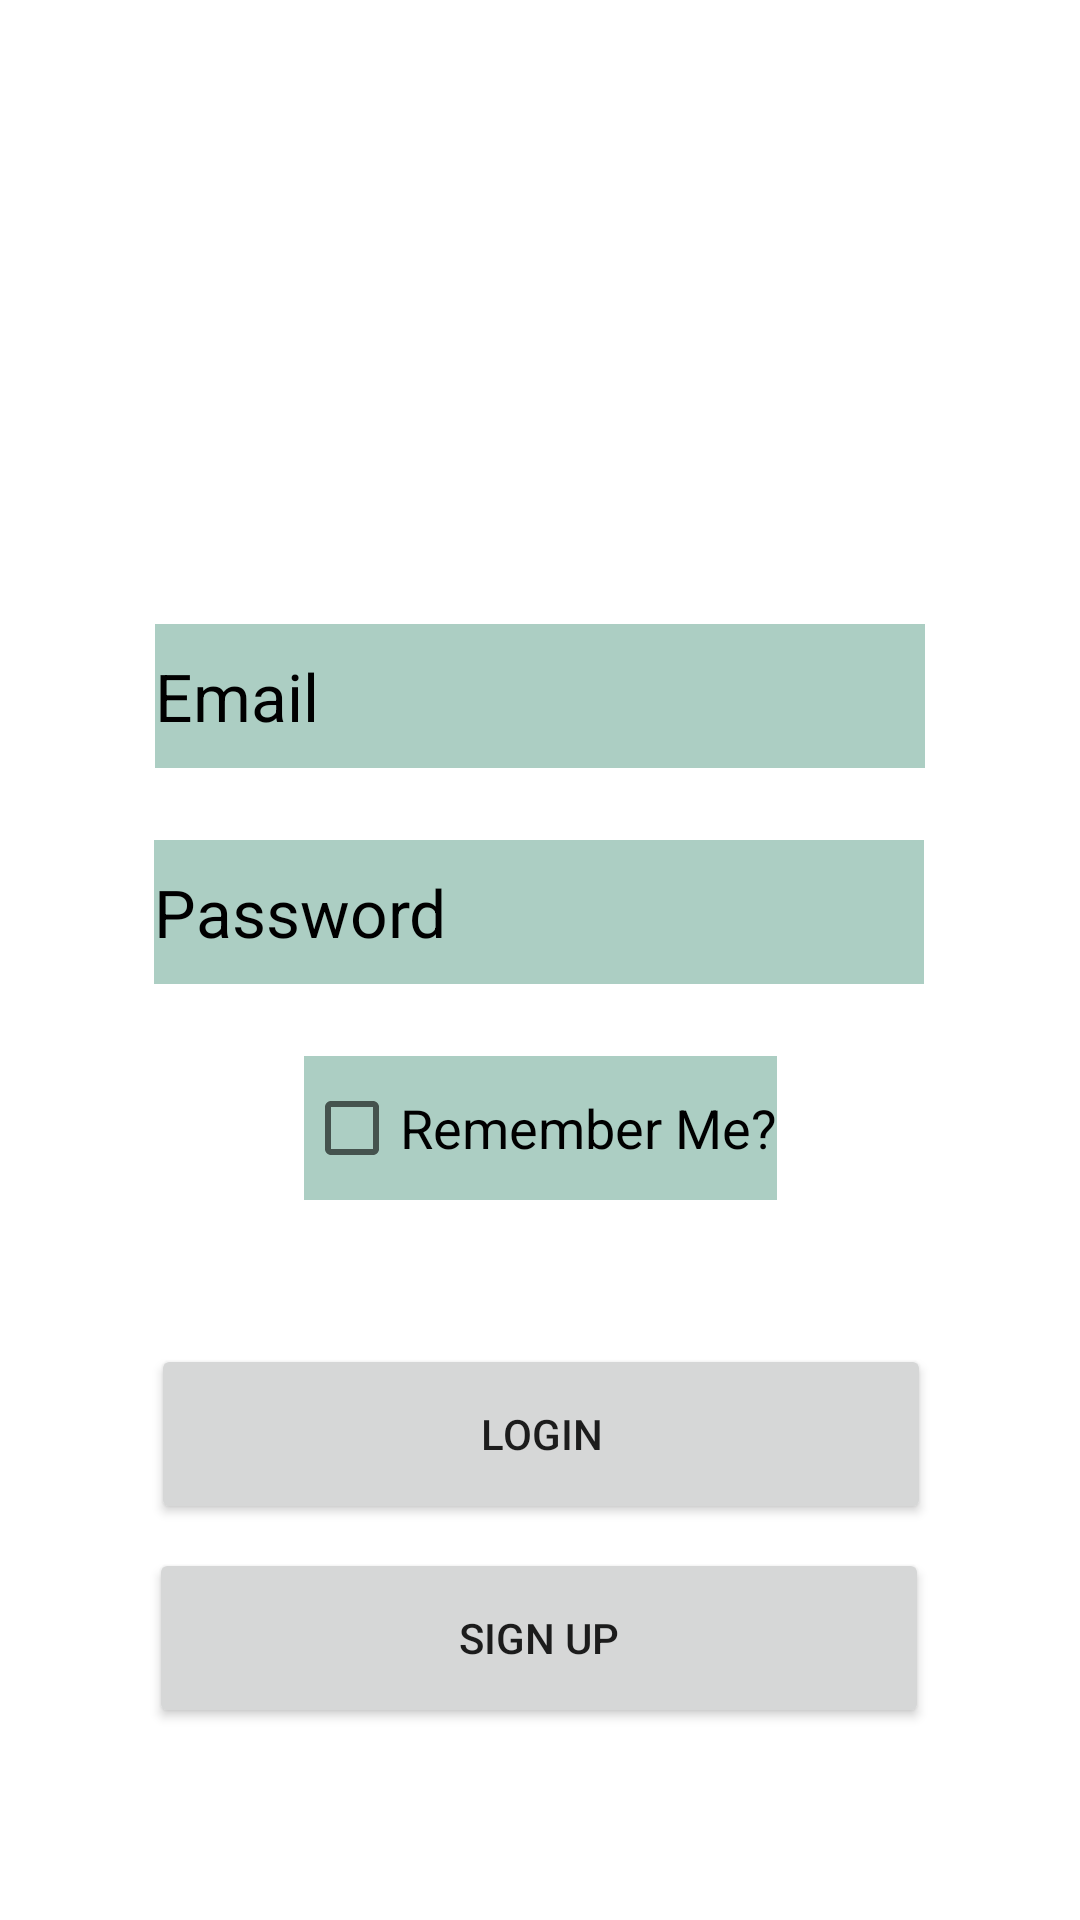

Here is an Android app screen rendered from its layout file. Give the layout XML and the strings, colors and styles it references.
<!-- AndroidManifest.xml: application theme Theme.FishFinder -->
<!-- res/layout/activity_login.xml -->
<?xml version="1.0" encoding="utf-8"?>
<androidx.constraintlayout.widget.ConstraintLayout xmlns:android="http://schemas.android.com/apk/res/android"
    xmlns:app="http://schemas.android.com/apk/res-auto"
    xmlns:tools="http://schemas.android.com/tools"
    android:layout_width="match_parent"
    android:layout_height="match_parent"
    android:background="@drawable/app_background"
    tools:context=".MainActivity">

    <Button
        android:id="@+id/loginBtn"
        android:layout_width="260dp"
        android:layout_height="60dp"
        android:layout_marginBottom="8dp"
        android:text="@string/login"
        app:layout_constraintBottom_toTopOf="@+id/signUpBtn"
        app:layout_constraintEnd_toEndOf="parent"
        app:layout_constraintHorizontal_bias="0.503"
        app:layout_constraintStart_toStartOf="parent" />

    <Button
        android:id="@+id/signUpBtn"
        android:layout_width="260dp"
        android:layout_height="60dp"
        android:layout_marginBottom="64dp"
        android:text="@string/sign_up"
        app:layout_constraintBottom_toBottomOf="parent"
        app:layout_constraintEnd_toEndOf="parent"
        app:layout_constraintHorizontal_bias="0.496"
        app:layout_constraintStart_toStartOf="parent" />

    <EditText
        android:id="@+id/loginPass"
        android:layout_width="wrap_content"
        android:layout_height="wrap_content"
        android:layout_marginBottom="24dp"
        android:background="#000000"
        android:backgroundTint="#805B9D87"
        android:ems="10"
        android:hint="@string/password"
        android:importantForAutofill="no"
        android:inputType="textPassword"
        android:minHeight="48dp"
        android:textAppearance="@style/TextAppearance.AppCompat.Large"
        android:textColorHint="#000000"
        app:layout_constraintBottom_toTopOf="@+id/rememberMeCheck"
        app:layout_constraintEnd_toEndOf="parent"
        app:layout_constraintHorizontal_bias="0.497"
        app:layout_constraintStart_toStartOf="parent"
        tools:ignore="TextContrastCheck" />

    <EditText
        android:id="@+id/loginEmail"
        android:layout_width="wrap_content"
        android:layout_height="wrap_content"
        android:layout_marginBottom="24dp"
        android:background="@color/black"
        android:backgroundTint="#805B9D87"
        android:ems="10"
        android:hint="@string/email"
        android:importantForAutofill="no"
        android:inputType="textEmailAddress"
        android:minHeight="48dp"
        android:textAppearance="@style/TextAppearance.AppCompat.Large"
        android:textColorHint="#000000"
        app:layout_constraintBottom_toTopOf="@+id/loginPass"
        app:layout_constraintEnd_toEndOf="parent"
        app:layout_constraintStart_toStartOf="parent"
        tools:ignore="TextContrastCheck" />

    <CheckBox
        android:id="@+id/rememberMeCheck"
        android:layout_width="wrap_content"
        android:layout_height="wrap_content"
        android:layout_marginBottom="48dp"
        android:background="#000000"
        android:backgroundTint="#805B9D87"
        android:text="@string/remember_me"
        android:textAppearance="@style/TextAppearance.AppCompat.Medium"
        android:textColor="#000000"
        android:textColorHint="#000000"
        app:layout_constraintBottom_toTopOf="@+id/loginBtn"
        app:layout_constraintEnd_toEndOf="parent"
        app:layout_constraintStart_toStartOf="parent"
        tools:ignore="TextContrastCheck" />

    <ImageView
        android:id="@+id/LoginLogo"
        android:layout_width="188dp"
        android:layout_height="188dp"
        android:layout_marginTop="50dp"
        android:contentDescription="@string/app_logo"
        app:layout_constraintBottom_toTopOf="@+id/loginEmail"
        app:layout_constraintEnd_toEndOf="parent"
        app:layout_constraintHorizontal_bias="0.5"
        app:layout_constraintStart_toStartOf="parent"
        app:layout_constraintTop_toTopOf="parent"
        app:layout_constraintVertical_bias="0.0"
        app:srcCompat="@drawable/app_icon" />

</androidx.constraintlayout.widget.ConstraintLayout>
<!-- resources referenced by this layout -->
<resources>
  <string name="app_logo">App Logo</string>
  <string name="email">Email</string>
  <string name="login">Login</string>
  <string name="password">Password</string>
  <string name="remember_me">Remember Me?</string>
  <string name="sign_up">Sign Up</string>
  <style name="Theme.FishFinder" parent="Theme.MaterialComponents.DayNight.DarkActionBar">
          
          <item name="colorPrimary">@color/purple_500</item>
          <item name="colorPrimaryVariant">@color/purple_700</item>
          <item name="colorOnPrimary">@color/white</item>
          
          <item name="colorSecondary">@color/teal_200</item>
          <item name="colorSecondaryVariant">@color/teal_700</item>
          <item name="colorOnSecondary">@color/black</item>
          
          <item name="android:statusBarColor">?attr/colorPrimaryVariant</item>
          
      </style>
  <!-- not gathered from this repository: default colours our renderer supplied (Android Studio template values) -->
  <color name="purple_500">#FF6200EE</color>
  <color name="purple_700">#FF3700B3</color>
  <color name="teal_200">#FF03DAC5</color>
  <color name="teal_700">#FF018786</color>
  <color name="black">#FF000000</color>
  <color name="white">#FFFFFFFF</color>
</resources>
